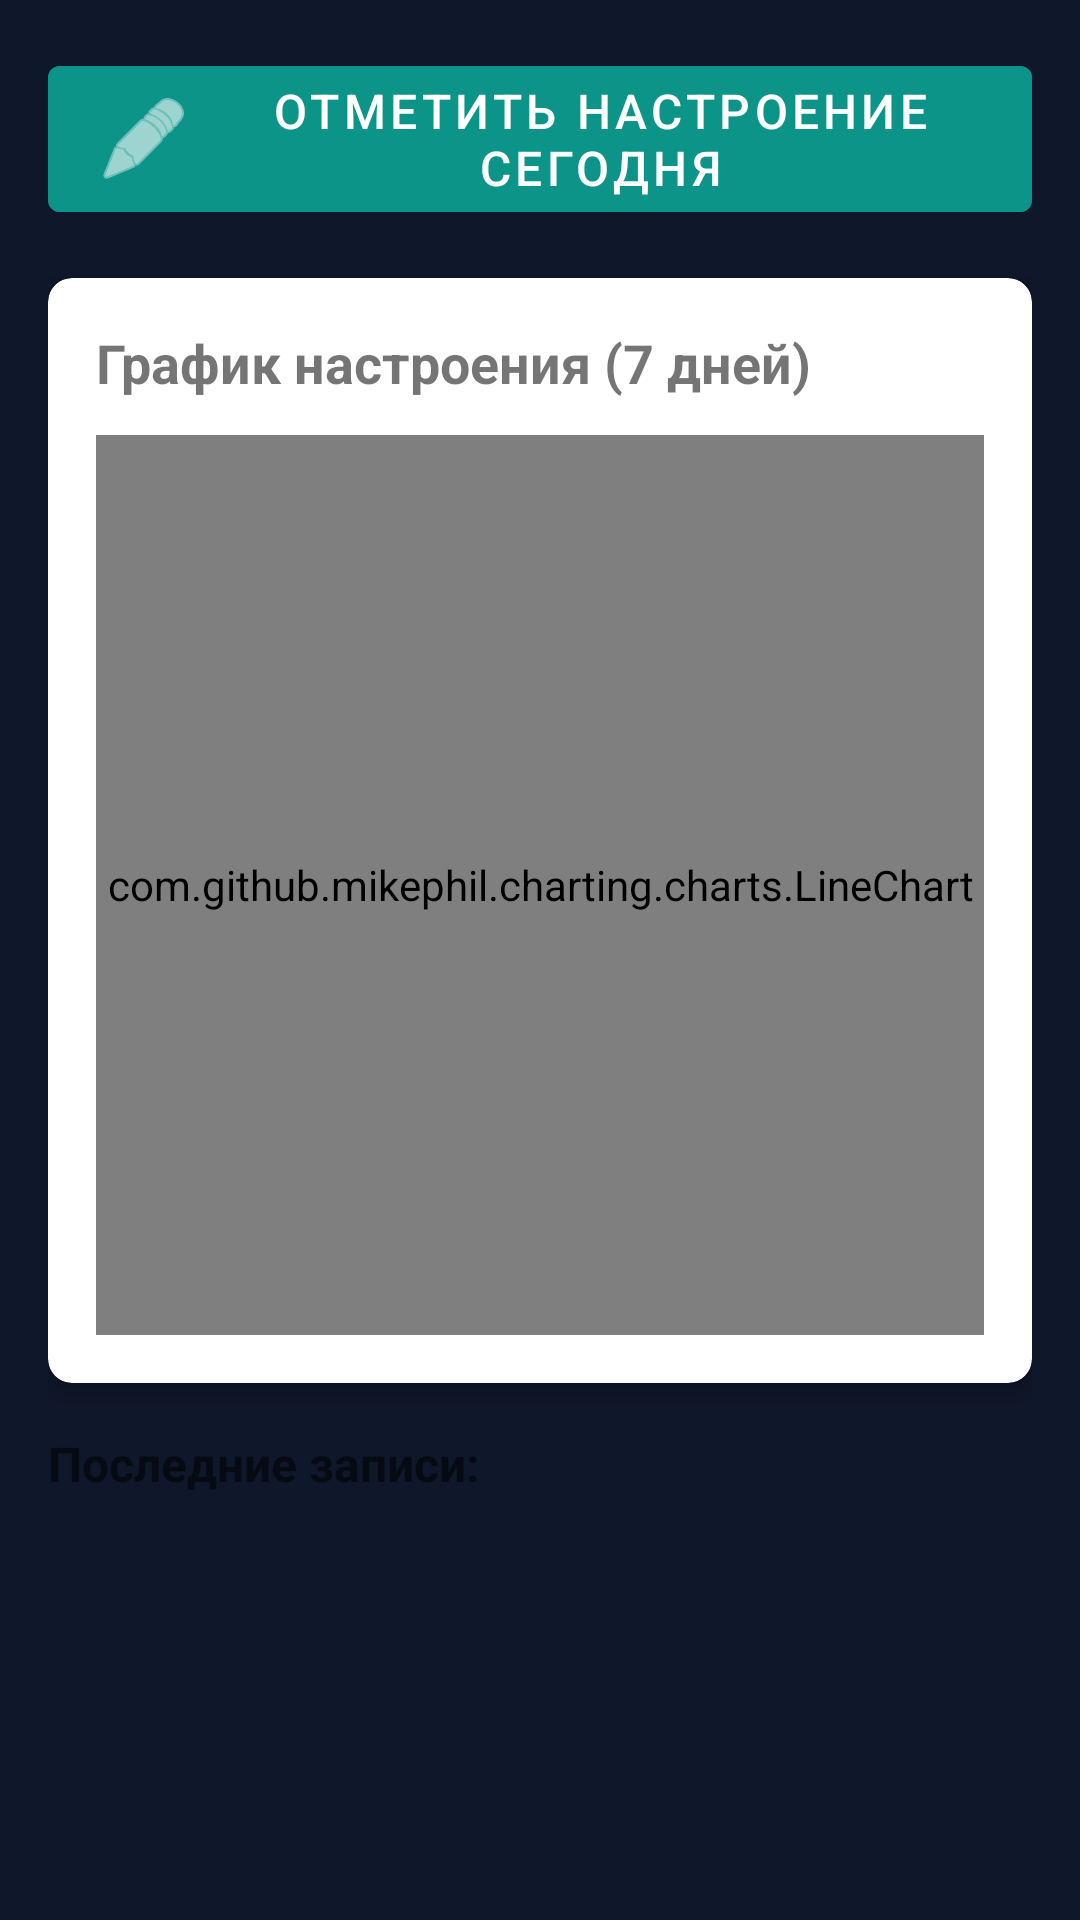

Here is an Android app screen rendered from its layout file. Give the layout XML and the strings, colors and styles it references.
<!-- AndroidManifest.xml: application theme Theme.AiHealthy -->
<!-- res/layout/fragment_mood_log.xml -->
<?xml version="1.0" encoding="utf-8"?>
<ScrollView
    xmlns:android="http://schemas.android.com/apk/res/android"
    xmlns:app="http://schemas.android.com/apk/res-auto"
    xmlns:tools="http://schemas.android.com/tools"
    android:layout_width="match_parent"
    android:layout_height="match_parent"
    android:padding="16dp">

    <LinearLayout
        android:layout_width="match_parent"
        android:layout_height="wrap_content"
        android:orientation="vertical">

        
        <com.google.android.material.button.MaterialButton
            android:id="@+id/btnAddMood"
            android:layout_width="match_parent"
            android:layout_height="wrap_content"
            android:text="Отметить настроение сегодня"
            android:textSize="16sp"
            android:textColor="@android:color/white"
            android:backgroundTint="@color/primary"
            android:layout_marginBottom="16dp"
            app:icon="@android:drawable/ic_menu_edit"
            app:iconTint="@android:color/white" />

        
        <androidx.cardview.widget.CardView
            android:id="@+id/cardReminder"
            android:layout_width="match_parent"
            android:layout_height="wrap_content"
            android:layout_marginBottom="16dp"
            android:visibility="gone"
            app:cardBackgroundColor="@android:color/holo_orange_light"
            app:cardCornerRadius="8dp"
            app:cardElevation="4dp">

            <LinearLayout
                android:layout_width="match_parent"
                android:layout_height="wrap_content"
                android:orientation="horizontal"
                android:padding="12dp"
                android:gravity="center_vertical">

                <TextView
                    android:layout_width="0dp"
                    android:layout_height="wrap_content"
                    android:layout_weight="1"
                    android:text="Не забудьте отметить настроение сегодня!"
                    android:textColor="@android:color/black"
                    android:textSize="14sp" />

            </LinearLayout>
        </androidx.cardview.widget.CardView>

        
        <androidx.cardview.widget.CardView
            android:layout_width="match_parent"
            android:layout_height="wrap_content"
            android:layout_marginBottom="16dp"
            app:cardCornerRadius="8dp"
            app:cardElevation="4dp">

            <LinearLayout
                android:layout_width="match_parent"
                android:layout_height="wrap_content"
                android:orientation="vertical"
                android:padding="16dp">

                <TextView
                    android:layout_width="wrap_content"
                    android:layout_height="wrap_content"
                    android:text="График настроения (7 дней)"
                    android:textSize="18sp"
                    android:textStyle="bold"
                    android:layout_marginBottom="12dp" />

                <com.github.mikephil.charting.charts.LineChart
                    android:id="@+id/chartMood"
                    android:layout_width="match_parent"
                    android:layout_height="300dp" />

            </LinearLayout>
        </androidx.cardview.widget.CardView>

        
        <TextView
            android:layout_width="wrap_content"
            android:layout_height="wrap_content"
            android:text="Последние записи:"
            android:textSize="16sp"
            android:textStyle="bold"
            android:layout_marginBottom="8dp" />

        <androidx.recyclerview.widget.RecyclerView
            android:id="@+id/rvMoodEntries"
            android:layout_width="match_parent"
            android:layout_height="wrap_content"
            tools:listitem="@layout/item_mood_entry" />

    </LinearLayout>

</ScrollView>
<!-- res/layout/item_mood_entry.xml (included above) -->
<?xml version="1.0" encoding="utf-8"?>
<androidx.cardview.widget.CardView
    xmlns:android="http://schemas.android.com/apk/res/android"
    xmlns:app="http://schemas.android.com/apk/res-auto"
    xmlns:tools="http://schemas.android.com/tools"
    android:layout_width="match_parent"
    android:layout_height="wrap_content"
    android:layout_marginBottom="8dp"
    app:cardCornerRadius="8dp"
    app:cardElevation="2dp">

    <LinearLayout
        android:layout_width="match_parent"
        android:layout_height="wrap_content"
        android:orientation="vertical"
        android:padding="12dp">

        <LinearLayout
            android:layout_width="match_parent"
            android:layout_height="wrap_content"
            android:orientation="horizontal"
            android:gravity="center_vertical">

            <TextView
                android:id="@+id/tvDate"
                android:layout_width="0dp"
                android:layout_height="wrap_content"
                android:layout_weight="1"
                android:text="01.01.2024"
                android:textSize="16sp"
                android:textStyle="bold" />

            <RatingBar
                android:id="@+id/ratingMood"
                android:layout_width="wrap_content"
                android:layout_height="wrap_content"
                android:numStars="5"
                android:rating="3"
                android:stepSize="1"
                android:isIndicator="true"
                android:scaleX="0.7"
                android:scaleY="0.7"
                android:transformPivotX="0dp"
                android:transformPivotY="0dp" />

        </LinearLayout>

        <TextView
            android:id="@+id/tvNote"
            android:layout_width="match_parent"
            android:layout_height="wrap_content"
            android:text="Заметка о настроении..."
            android:textSize="14sp"
            android:textColor="@android:color/darker_gray"
            android:layout_marginTop="4dp"
            android:maxLines="2"
            android:ellipsize="end" />

    </LinearLayout>

</androidx.cardview.widget.CardView>
<!-- resources referenced by this layout -->
<resources>
  <color name="primary">#0D9488</color>
  <style name="Theme.AiHealthy" parent="Theme.MaterialComponents.DayNight.NoActionBar">
          <item name="colorPrimary">@color/primary</item>
          <item name="colorPrimaryDark">@color/primary_dark</item>
          <item name="colorPrimaryVariant">@color/primary_light</item>
          <item name="colorOnPrimary">@color/text_on_primary</item>
          <item name="colorSecondary">@color/accent</item>
          <item name="colorSecondaryVariant">@color/accent_light</item>
          <item name="colorOnSecondary">@color/text_primary</item>
          <item name="android:statusBarColor">@color/gradient_start</item>
          <item name="android:navigationBarColor">@color/gradient_start</item>
          <item name="android:windowBackground">@color/background_dark</item>
      </style>
  <color name="primary_dark">#0F766E</color>
  <color name="primary_light">#14B8A6</color>
  <color name="text_on_primary">#FFFFFF</color>
  <color name="accent">#F59E0B</color>
  <color name="accent_light">#FBBF24</color>
  <color name="text_primary">#0F172A</color>
  <color name="gradient_start">#0F172A</color>
  <color name="background_dark">#0F172A</color>
</resources>
